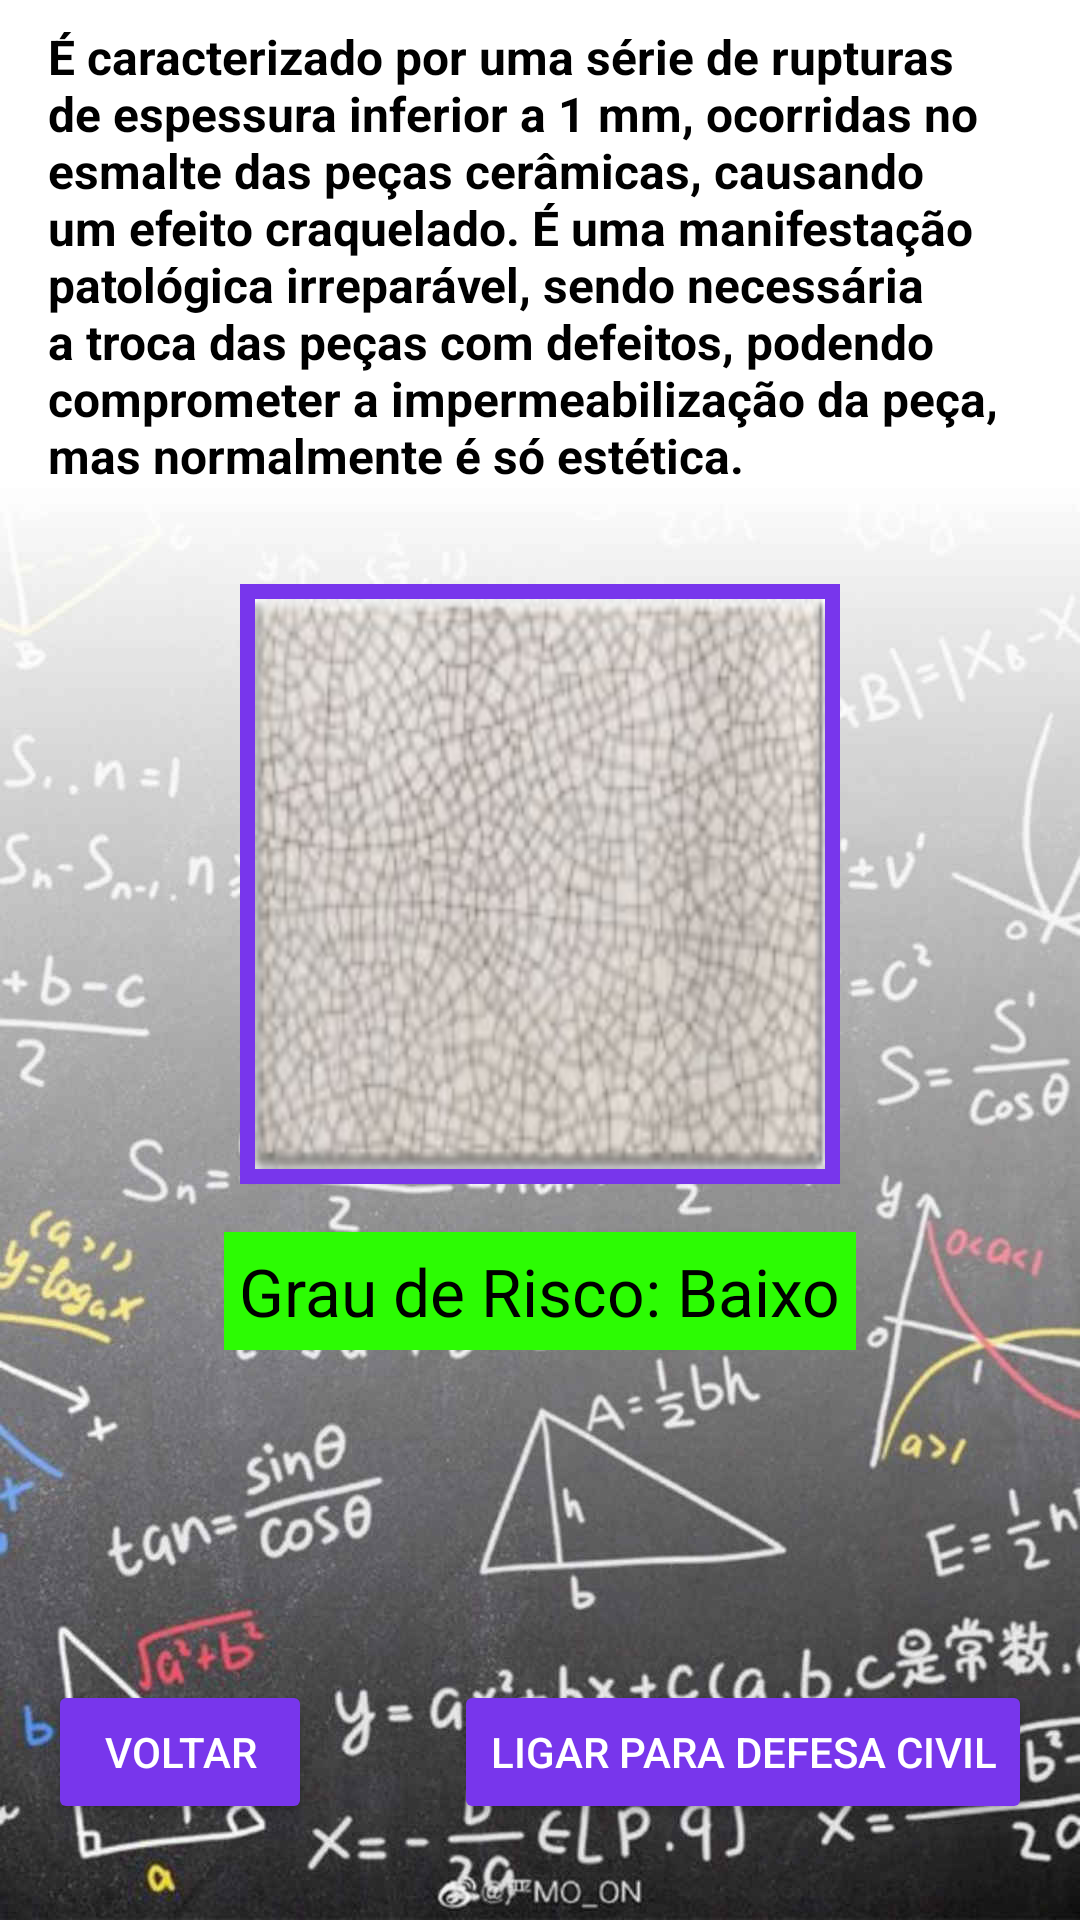

Write the Android layout XML for this screen, with the resource values it uses.
<!-- AndroidManifest.xml: application theme AppTheme -->
<!-- res/layout/fragment_piso_gretamento.xml -->
<?xml version="1.0" encoding="utf-8"?>
<androidx.core.widget.NestedScrollView xmlns:android="http://schemas.android.com/apk/res/android"
    xmlns:app="http://schemas.android.com/apk/res-auto"
    xmlns:tools="http://schemas.android.com/tools"
    android:layout_width="match_parent"
    android:layout_height="match_parent"
    android:background="@drawable/fundo"
    android:fillViewport="true">

    <androidx.constraintlayout.widget.ConstraintLayout
        android:layout_width="match_parent"
        android:layout_height="match_parent"
        tools:context=".Fragments.PisoTrincaFragment">

        <ImageView
            android:id="@+id/imageView4"
            android:layout_width="@dimen/patologia_foto_principal_width"
            android:layout_height="@dimen/patologia_foto_principal_height"
            android:layout_marginTop="@dimen/patologia_foto_principal_top"
            android:background="@color/botao"
            android:padding="5dp"
            android:scaleType="fitXY"
            app:layout_constraintEnd_toEndOf="parent"
            app:layout_constraintStart_toStartOf="parent"
            app:layout_constraintTop_toBottomOf="@+id/textView4"
            app:srcCompat="@drawable/piso_gretamento"
            tools:src="@tools:sample/avatars" />

        <TextView
            android:id="@+id/textView4"
            style="@style/Texto_Patologia_Descricao"
            android:layout_width="0dp"
            android:layout_height="wrap_content"
            android:layout_marginStart="@dimen/patologia_texto_principal_left"
            android:layout_marginTop="@dimen/patologia_texto_principal_top"
            android:layout_marginEnd="@dimen/patologia_texto_principal_right"
            android:text="@string/piso_gretamento_text"
            android:textSize="@dimen/patologia_texto_principal"
            app:layout_constraintEnd_toEndOf="parent"
            app:layout_constraintHorizontal_bias="0.9"
            app:layout_constraintStart_toStartOf="parent"
            app:layout_constraintTop_toTopOf="parent" />

        <TextView
            android:id="@+id/textView5"
            style="@style/Texto_Grau"
            android:layout_width="wrap_content"
            android:layout_height="wrap_content"
            android:layout_marginTop="16dp"
            android:background="@color/grau_baixo"
            android:text="@string/grau_risco_baixo"
            android:textSize="@dimen/grau_risco"
            app:layout_constraintEnd_toEndOf="parent"
            app:layout_constraintStart_toStartOf="parent"
            app:layout_constraintTop_toBottomOf="@+id/imageView4" />

        <Button
            android:id="@+id/botao_piso_gretamento_defcivil"
            style="@style/Botao"
            android:layout_width="wrap_content"
            android:layout_height="wrap_content"
            android:layout_marginEnd="16dp"
            android:layout_marginBottom="@dimen/botao_bot_dist"
            android:text="Ligar para Defesa Civil"
            app:layout_constraintBottom_toBottomOf="parent"
            app:layout_constraintEnd_toEndOf="parent" />

        <Button
            android:id="@+id/botao_piso_gretamento_voltar"
            style="@style/Botao"
            android:layout_width="wrap_content"
            android:layout_height="wrap_content"
            android:layout_marginStart="16dp"
            android:layout_marginBottom="32dp"
            android:text="Voltar"
            app:layout_constraintBottom_toBottomOf="parent"
            app:layout_constraintStart_toStartOf="parent"
            app:layout_constraintTop_toTopOf="@+id/botao_piso_gretamento_defcivil" />
    </androidx.constraintlayout.widget.ConstraintLayout>
</androidx.core.widget.NestedScrollView>
<!-- resources referenced by this layout -->
<resources>
  <color name="botao">#7836EC</color>
  <color name="grau_baixo">#2cfc03</color>
  <dimen name="botao_bot_dist">32dp</dimen>
  <dimen name="grau_risco">22sp</dimen>
  <dimen name="patologia_foto_principal_height">200dp</dimen>
  <dimen name="patologia_foto_principal_top">32dp</dimen>
  <dimen name="patologia_foto_principal_width">200dp</dimen>
  <dimen name="patologia_texto_principal">16sp</dimen>
  <dimen name="patologia_texto_principal_left">16dp</dimen>
  <dimen name="patologia_texto_principal_right">16dp</dimen>
  <dimen name="patologia_texto_principal_top">8dp</dimen>
  <!-- drawable fundo: jpg bitmap (drawable, 106057 bytes) -->
  <!-- drawable piso_gretamento: jpg bitmap (drawable, 8782 bytes) -->
  <string name="grau_risco_baixo">Grau de Risco: Baixo</string>
  <string name="piso_gretamento_text">É caracterizado por uma série de rupturas de espessura inferior a 1 mm,
          ocorridas no esmalte das peças cerâmicas, causando um efeito craquelado. É uma manifestação patológica
          irreparável, sendo necessária a troca das peças com defeitos, podendo comprometer a impermeabilização da
          peça, mas normalmente é só estética.</string>
  <style name="Botao" parent="Widget.AppCompat.Button">
          <item name="android:backgroundTint">@color/botao</item>
          <item name="android:textColor">@android:color/white</item>
      </style>
  <style name="Texto_Grau" parent="Widget.AppCompat.TextView">
          <item name="android:padding">5dp</item>
          <item name="android:textColor">@android:color/black</item>
      </style>
  <style name="Texto_Patologia_Descricao" parent="Widget.AppCompat.TextView">
          <item name="android:textSize">16sp</item>
          <item name="android:textStyle">bold</item>
          <item name="android:textColor">@android:color/black</item>
      </style>
  <style name="AppTheme" parent="Theme.AppCompat.Light.DarkActionBar">
          
          <item name="colorPrimary">@color/colorPrimary</item>
          <item name="colorPrimaryDark">@color/colorPrimaryDark</item>
          <item name="colorAccent">@color/colorAccent</item>
      </style>
  <color name="colorPrimary">#6200EE</color>
  <color name="colorPrimaryDark">#3700B3</color>
  <color name="colorAccent">#03DAC5</color>
</resources>
